Run: headless pygame with SDL's dummy video driver; simulated clock (each Clock.tick advances the game by its frame time, no real sleeping); random seed 0; keys injected as events and as key.get_pressed() state; no mouse input.
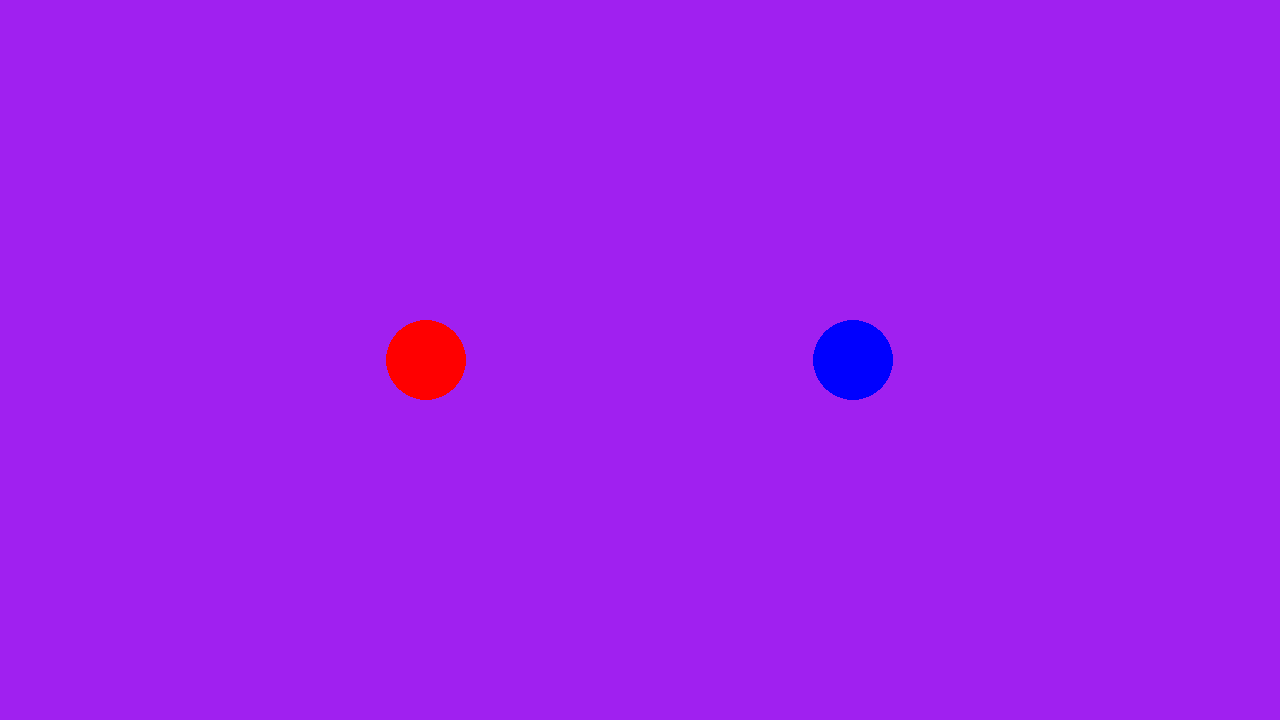
Frame 1 of 4 · flips 1–60 · no input
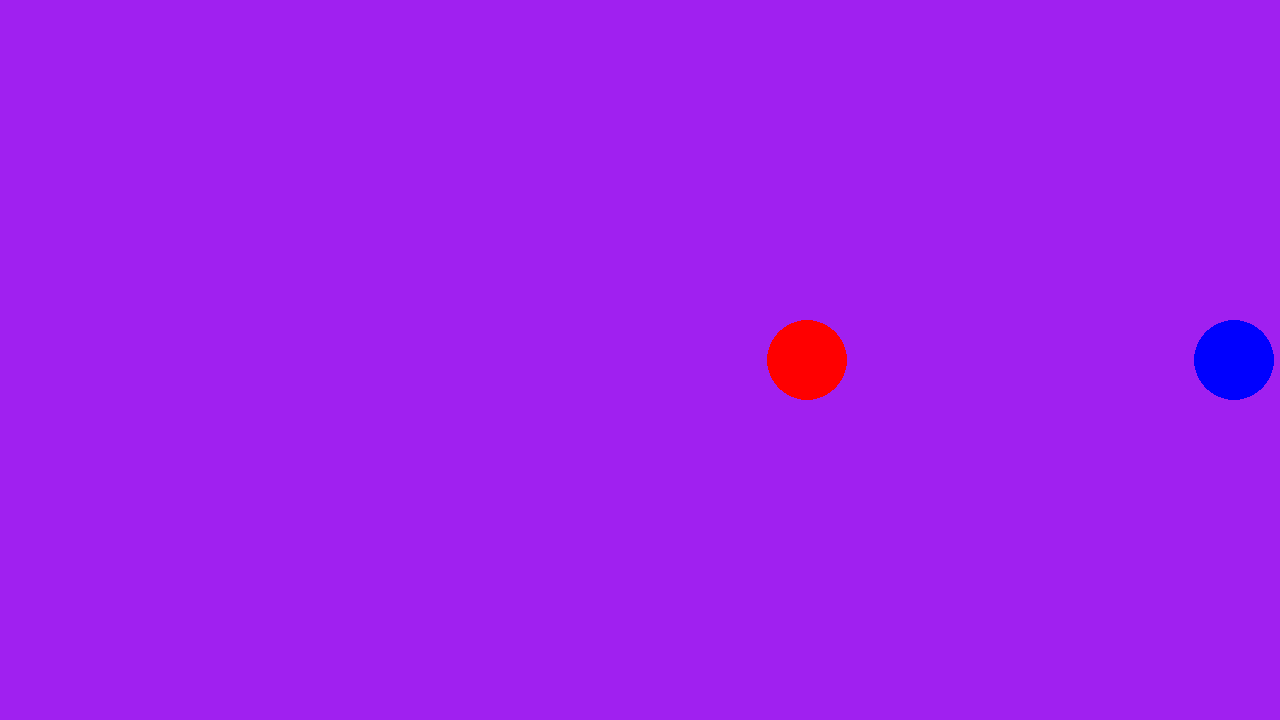
Frame 2 of 4 · flips 61–180 · tapped SPACE, RETURN · held RIGHT (→), D
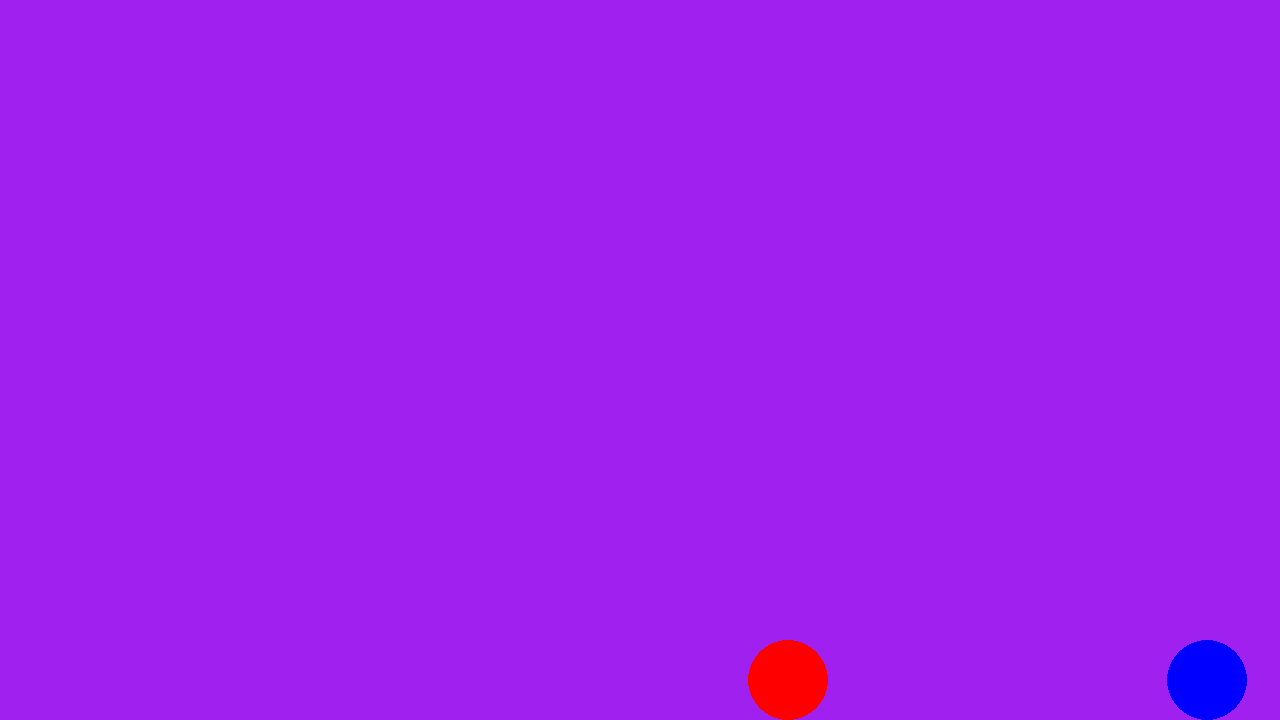
Frame 3 of 4 · flips 181–300 · held DOWN (↓), S
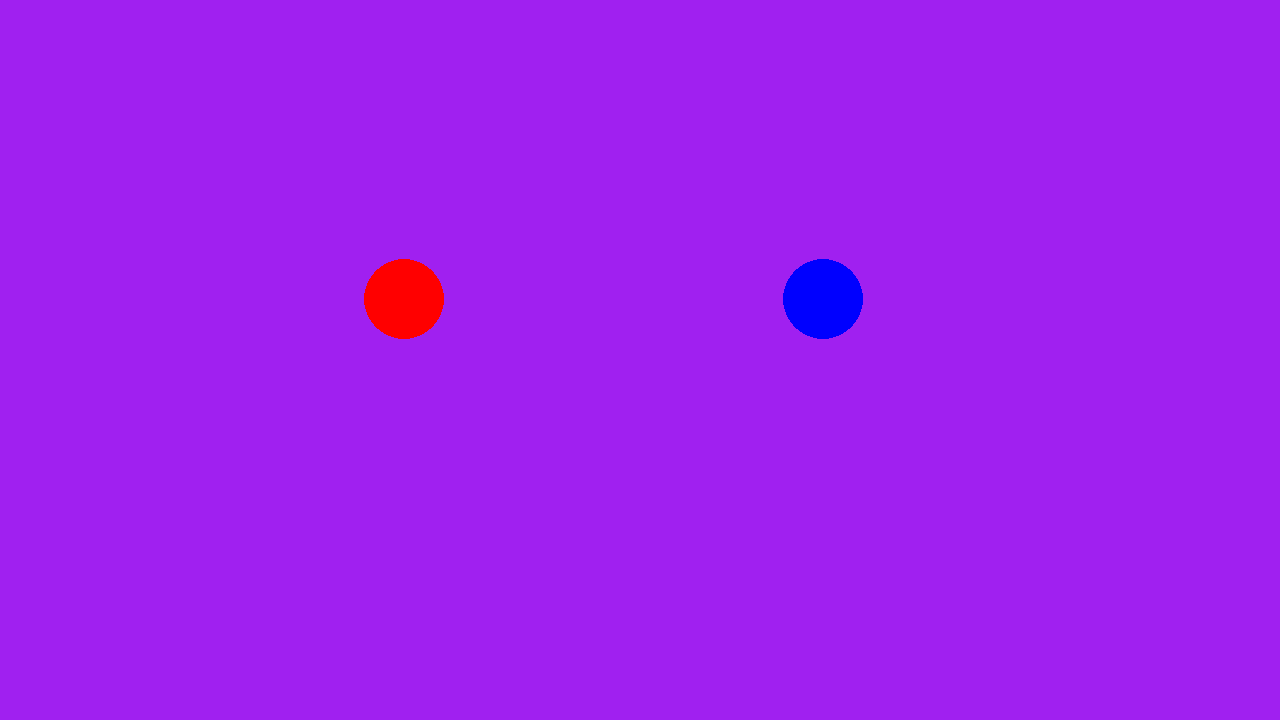
Frame 4 of 4 · flips 301–420 · held LEFT (←), A, UP (↑), W

The pygame program that drew these frames:

import pygame
import math

# pygame setup
pygame.init()
screen = pygame.display.set_mode((1280, 720))
# screen = pygame.display.set_mode((1280/4, 720/4))
clock = pygame.time.Clock()
running = True
dt = 0

# global player vaiables
player_speed = 400
r = 40
turn_rate = 5
target_velocity_x = 60
target_velocity_y = 60

# player 1
umfang_player_one = 2 * r * math.pi
player_one_pos = pygame.math.Vector2(screen.get_width() / 3, screen.get_height() / 2)
player_one_x = screen.get_width() / 3
player_one_y = screen.get_height() / 2
velocity_x_player_1 = 0 
velocity_y_player_1 = 0

# player 2
umfang_player_two = 2 * r * math.pi
player_two_pos = pygame.math.Vector2(screen.get_width() / 3 * 2, screen.get_height() / 2)
player_two_x = screen.get_width() / 3 * 2
player_two_y = screen.get_height() / 2
velocity_x_player_2 = 0 
velocity_y_player_2 = 0

while running:
    # poll for events
    # pygame.QUIT event means the user clicked X to close your window
    for event in pygame.event.get():
        if event.type == pygame.QUIT:
            running = False

    # fill the screen with a color to wipe away anything from last frame
    screen.fill("purple")

    # PLAYER 1
    pygame.draw.circle(screen, "red", (int(player_one_x), int(player_one_y)), r)

    keys_player_1 = pygame.key.get_pressed()
    if keys_player_1[pygame.K_w]:
        velocity_y_player_1 = -player_speed
        # velocity_x_player_1 = 0
    if keys_player_1[pygame.K_s]:
        velocity_y_player_1 = player_speed
        # velocity_x_player_1 = 0
    if keys_player_1[pygame.K_a]:
        velocity_x_player_1 = -player_speed
        # velocity_y_player_1 = 0
    if keys_player_1[pygame.K_d]:
        velocity_x_player_1 = player_speed
        # velocity_y_player_1 = 0

    """t = 1 - math.exp(-turn_rate * dt)
    velocity_x_player_1 += (target_velocity_x - velocity_x_player_1) * t
    velocity_y_player_1 += (target_velocity_y - velocity_y_player_1) * t"""

    player_one_x += velocity_x_player_1 * dt
    player_one_y += velocity_y_player_1 * dt
    # diffrent base speed (faster turn/press speed)

    # collision between players 
    distance_between_players = math.sqrt((player_two_x - player_one_x)**2 + (player_two_y - player_one_y)**2)
    collision = abs(r - r) <= distance_between_players <= (r + r)
    if collision:
        velocity_x_player_1 = velocity_x_player_1 * -1
        velocity_y_player_1 = velocity_y_player_1 * -1
        velocity_x_player_2 = velocity_x_player_2 * -1
        velocity_y_player_2 = velocity_y_player_2 * -1

    # collions detection player 1 NEW
    # width
    if player_one_x >= screen.get_width() - r:
        player_one_x = screen.get_width() - r
        velocity_x_player_1 = velocity_x_player_1 * -1
    if player_one_x <= screen.get_width() + r - screen.get_width():
        player_one_x = screen.get_width() + r - screen.get_width()
        velocity_x_player_1 = velocity_x_player_1 * -1
    # height
    if player_one_y >= screen.get_height() - r:
        player_one_y = screen.get_height() - r
        velocity_y_player_1 = velocity_y_player_1 * -1
    if player_one_y <= screen.get_height() + r - screen.get_height():
        player_one_y = screen.get_height() + r - screen.get_height()
        velocity_y_player_1 = velocity_y_player_1 * -1

    # PLAYER 2
    pygame.draw.circle(screen, "blue", (int(player_two_x), int(player_two_y)), r)    

    keys_player_2 = pygame.key.get_pressed()
    if keys_player_2[pygame.K_UP]:
        velocity_y_player_2 = -player_speed
        # velocity_x_player_2 = 0
    if keys_player_2[pygame.K_DOWN]:
        velocity_y_player_2 = player_speed
        # velocity_x_player_2 = 0
    if keys_player_2[pygame.K_LEFT]:
        velocity_x_player_2 = -player_speed
        # velocity_y_player_2 = 0
    if keys_player_2[pygame.K_RIGHT]:
        velocity_x_player_2 = player_speed
        # velocity_y_player_2 = 0

    player_two_x += velocity_x_player_2 * dt
    player_two_y += velocity_y_player_2 * dt

    # collions detection player 2 NEW
    # width
    if player_two_x >= screen.get_width() - r:
        player_two_x = screen.get_width() - r
        velocity_x_player_2 = velocity_x_player_2 * -1
    if player_two_x <= screen.get_width() + r - screen.get_width():
        player_two_x = screen.get_width() + r - screen.get_width()
        velocity_x_player_2 = velocity_x_player_2 * -1
    # height
    if player_two_y >= screen.get_height() - r:
        player_two_y = screen.get_height() - r
        velocity_y_player_2 = velocity_y_player_2 * -1
    if player_two_y <= screen.get_height() + r - screen.get_height():
        player_two_y = screen.get_height() + r - screen.get_height()
        velocity_y_player_2 = velocity_y_player_2 * -1




    print(player_speed)

    # flip() the display to put your work on screen
    pygame.display.flip()

    # limits FPS to 120
    # dt is delta time in seconds since last frame, used for framerate-
    # independent physics.
    dt = clock.tick(120) / 1000

pygame.quit()



# diffrent base speed (faster turn/press speed)
# cooldown nach dem man eine wand gehittet hat (in dem man den key in die richtung der wand nicht mehr drücken kann)
